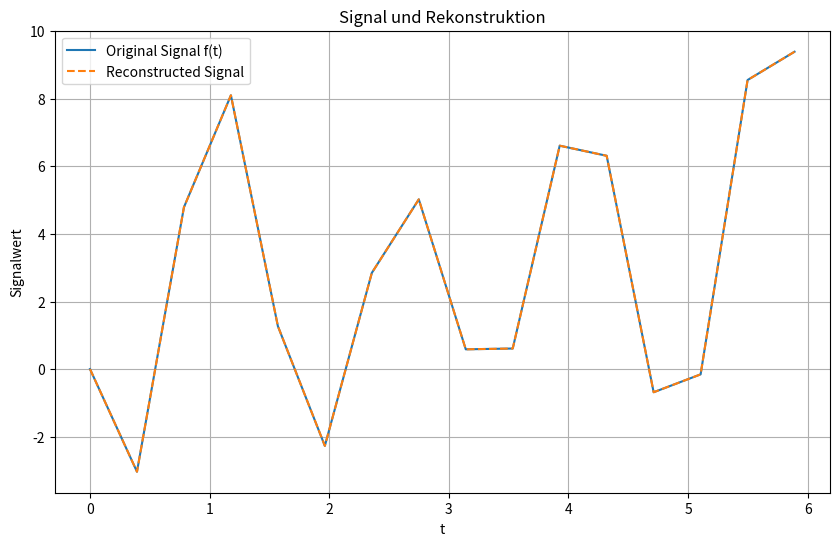

This chart was generated by the following Python code:
import numpy as np
import matplotlib.pyplot as plt

# Aufgabe 1: Matrix B erstellen
def compute_matrix_B(n):
    """
    Erstellt eine Matrix B ∈ C^{n x n}, bei der b_kl = e^{2πjkl/n}.
    """
    B = np.zeros((n, n), dtype=complex)
    for k in range(n):
        for l in range(n):
            B[k, l] = np.exp(2j * np.pi * k * l / n)
    return B

# Aufgabe 2: Signal f berechnen
def compute_samples(B, z):
    """
    Berechnet die Werte des Signals f durch Matrix-Vektor-Multiplikation.
    """
    f = np.dot(B, z)
    return f

# Aufgabe 3: DFT und IDFT implementieren
def DFT(f):
    """
    Diskrete Fourier-Transformation (DFT).
    """
    n = len(f)
    B = compute_matrix_B(n)
    return np.dot(B, f)

def IDFT(z):
    """
    Inverse Diskrete Fourier-Transformation (IDFT).
    """
    n = len(z)
    B = compute_matrix_B(n)
    return np.dot(np.conjugate(B.T), z) / n

# Aufgabe 4: Funktion f(t) abtasten
def sample_function():
    """
    Definiert und sampelt die Funktion f(t) = 3 + cos(t + 1) + 2cos(3t + 2) - 5cos(4t - 1).
    """
    n = 16
    t = np.linspace(0, 2 * np.pi, n, endpoint=False)
    f = 3 + np.cos(t + 1) + 2 * np.cos(3 * t + 2) - 5 * np.cos(4 * t - 1)
    return f

# Ausgabe mit Runden und Vergleichen
def rounded_matrix(matrix, decimals=2):
    """
    Rundet eine Matrix auf die angegebene Anzahl von Nachkommastellen.
    """
    return np.round(matrix, decimals)

# Hauptprogramm mit Tests
if __name__ == "__main__":
    n = 16  # Beispielgröße

    # Aufgabe 1: Matrix B
    B = compute_matrix_B(n)
    B_rounded = rounded_matrix(B, decimals=2)
    print("Matrix B (gerundet):")
    print(B_rounded)

    # Test: Orthogonalität von B prüfen
    identity_check = np.dot(B, np.conjugate(B.T)) / n
    identity_check_rounded = rounded_matrix(identity_check, decimals=2)
    print("\nOrthogonalität von B geprüft (sollte Einheitsmatrix sein, gerundet):")
    print(identity_check_rounded)

    # Aufgabe 2: Signalberechnung
    z = np.zeros(n, dtype=complex)
    z[0] = 3  # Konstante Komponente
    f = compute_samples(B, z)
    f_rounded = rounded_matrix(f.real, decimals=2)
    print("\nSignal f für konstantes z (sollte konstant und real sein, gerundet):")
    print(f_rounded)

    # Aufgabe 3: Test von DFT und IDFT
    f_original = np.array([1, 2, 3, 4] + [0] * (n - 4), dtype=float)
    z_dft = DFT(f_original)
    f_reconstructed = IDFT(z_dft)
    f_original_rounded = rounded_matrix(f_original, decimals=2)
    f_reconstructed_rounded = rounded_matrix(f_reconstructed.real, decimals=2)
    print("\nOriginal f (gerundet):", f_original_rounded)
    print("Reconstructed f (gerundet):", f_reconstructed_rounded)
    print("Rekonstruktionsfehler (gerundet, sollte nahe 0 sein):")
    print(rounded_matrix(np.abs(f_original - f_reconstructed.real), decimals=2))

    # Aufgabe 4: Abtasten und Fourier-Koeffizienten
    f_sampled = sample_function()
    z_fourier = DFT(f_sampled)
    f_reconstructed = IDFT(z_fourier)
    f_sampled_rounded = rounded_matrix(f_sampled, decimals=2)
    z_fourier_rounded = rounded_matrix(z_fourier, decimals=2)
    error_sampled_rounded = rounded_matrix(np.abs(f_sampled - f_reconstructed.real), decimals=2)
    print("\nAbgetastete Werte f(t) (gerundet):")
    print(f_sampled_rounded)
    print("Fourier-Koeffizienten z (gerundet):")
    print(z_fourier_rounded)
    print("Fehler bei abgetastetem Signal (gerundet, sollte nahe 0 sein):")
    print(error_sampled_rounded)

    # Signal und Rekonstruktion plotten
    t = np.linspace(0, 2 * np.pi, n, endpoint=False)
    plt.figure(figsize=(10, 6))
    plt.plot(t, f_sampled, label="Original Signal f(t)")
    plt.plot(t, f_reconstructed.real, linestyle="--", label="Reconstructed Signal")
    plt.xlabel("t")
    plt.ylabel("Signalwert")
    plt.legend()
    plt.title("Signal und Rekonstruktion")
    plt.grid()
    plt.show()
